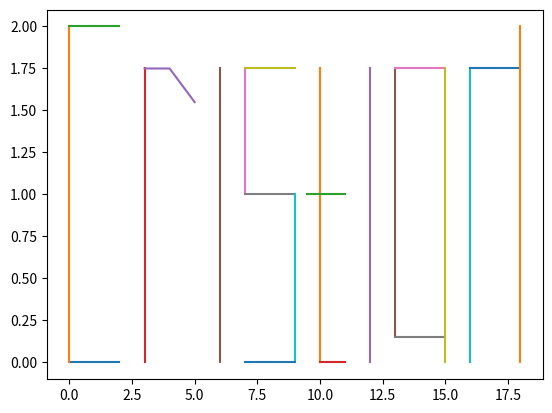

Source code (Python):
import matplotlib.pyplot as plt
# letra c
cx1 = [0, 1, 2]  
cy1 = [0, 0, 0]
cx2 = [0, 0, 0]
cy2 = [0, 1, 2]
cx3 = [2, 0, 0]
cy3 = [2, 2, 2] 
#letra r
rx1 = [3, 3, 3]    
ry1 = [0, 1, 1.75]
rx2 = [3, 4, 5]
ry2 = [1.75, 1.75, 1.55]
#letra i
ix1 = [6, 6, 6]  
iy1 = [0, 1, 1.75]
#letra s
sx1 = [7, 7, 7]  
sy1 = [1, 1, 1.75]
sx2 = [7, 8, 9]
sy2 = [1, 1, 1]
sx3 = [7, 8, 9]
sy3 = [1.75, 1.75, 1.75]
sx4 = [9, 9, 9]
sy4 = [1, 0.5, 0]
sx5 = [7, 8, 9]
sy5 = [0, 0, 0]
#letrat
tx1 = [10, 10, 10] 
ty1 = [0, 1, 1.75]
tx2 = [9.5, 10, 11] 
ty2 = [1, 1, 1]
tx3 = [10, 11, 11] 
ty3 = [0, 0, 0]
#letrai2
i2x1 = [12, 12, 12]  
i2y1 = [0, 1, 1.75]
#letraa
ax1 = [13, 13, 13]
ay1 = [0.15, 1, 1.75]
ax2 = [13, 14, 15]
ay2 = [1.75, 1.75, 1.75]
ax3 = [13, 14, 15]
ay3 = [0.15, 0.15, 0.15]
ax4 = [15, 15, 15]
ay4 = [0, 1, 1.75]
#letran
nx1 = [16, 16, 16]
ny1 = [0, 1, 1.75]
nx2 = [16, 17, 18]
ny2 = [1.75, 1.75, 1.75]
nx3 = [18, 18, 18]
ny3 = [0, 1, 2]
plt.plot(cx1,cy1,cx2,cy2,cx3,cy3,rx1,ry1,rx2,ry2,
         ix1,iy1,sx1,sy1,sx2,sy2,sx3,sy3,sx4,sy4,sx5,sy5,
         tx1,ty1,tx2,ty2,tx3,ty3,i2x1,i2y1,
         ax1,ay1,ax2,ay2,ax3,ay3,ax4,ay4,
         nx1,ny1,nx2,ny2,nx3,ny3)
plt.show()